Run: headless pygame with SDL's dummy video driver; simulated clock (each Clock.tick advances the game by its frame time, no real sleeping); random seed 0; keys injected as events and as key.get_pressed() state; no mouse input.
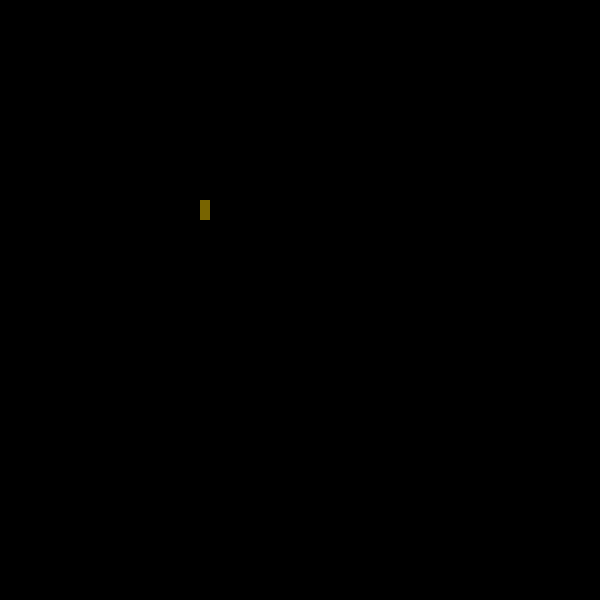
Frame 1 of 4 · flips 1–60 · no input
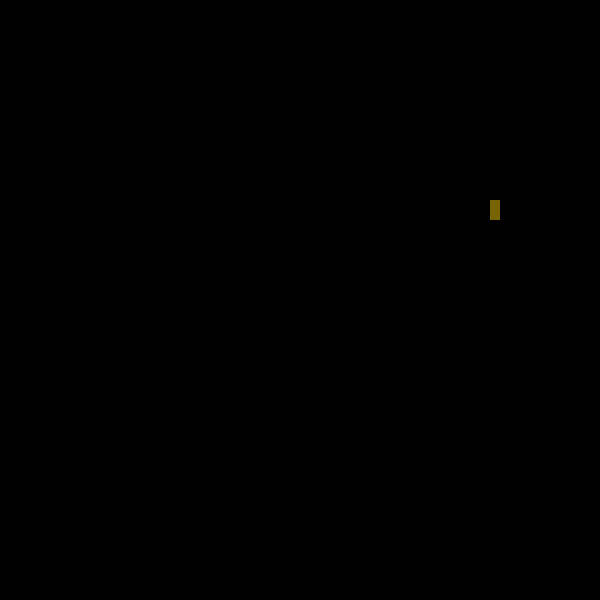
Frame 2 of 4 · flips 61–180 · tapped SPACE, RETURN · held RIGHT (→), D
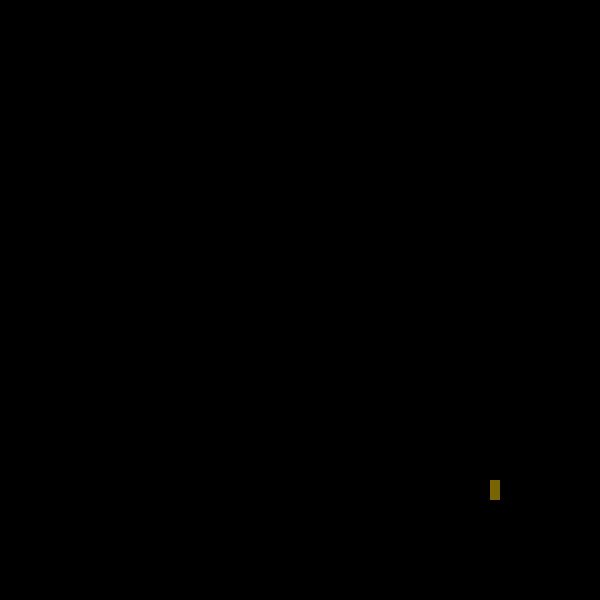
Frame 3 of 4 · flips 181–300 · held DOWN (↓), S
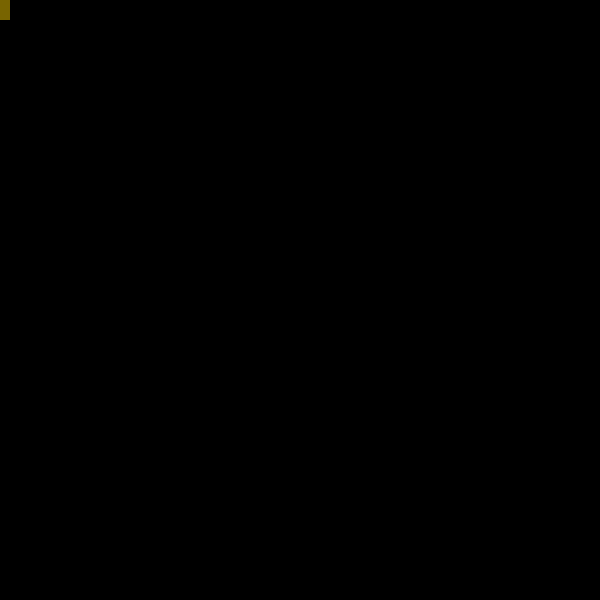
Frame 4 of 4 · flips 301–420 · held LEFT (←), A, UP (↑), W

The pygame program that drew these frames:

import pygame
import time

pygame.init()  
win = pygame.display.set_mode((600, 600))     
pygame.display.set_caption("Jump Game") 

x = 200
y = 200
width = 10
height = 20
vel = 10
run = True

while run: 
   
    win.fill((0, 0, 0)) 

    pygame.draw.rect(win, (120, 100, 0), (x, y, width, height)) 

    for event in pygame.event.get(): 
           
        if event.type == pygame.QUIT: 
            run = False

    keys = pygame.key.get_pressed() 
        
       
    if keys[pygame.K_LEFT] and x>0: 
        x -= vel 

    if keys[pygame.K_RIGHT] and x<500-width: 
        x += vel 

    if keys[pygame.K_UP] and y>0: 
        y -= vel 

    if keys[pygame.K_DOWN] and y<500-height: 
        y += vel 

    pygame.time.delay(10) 

    pygame.display.update()  
pygame.quit() 
